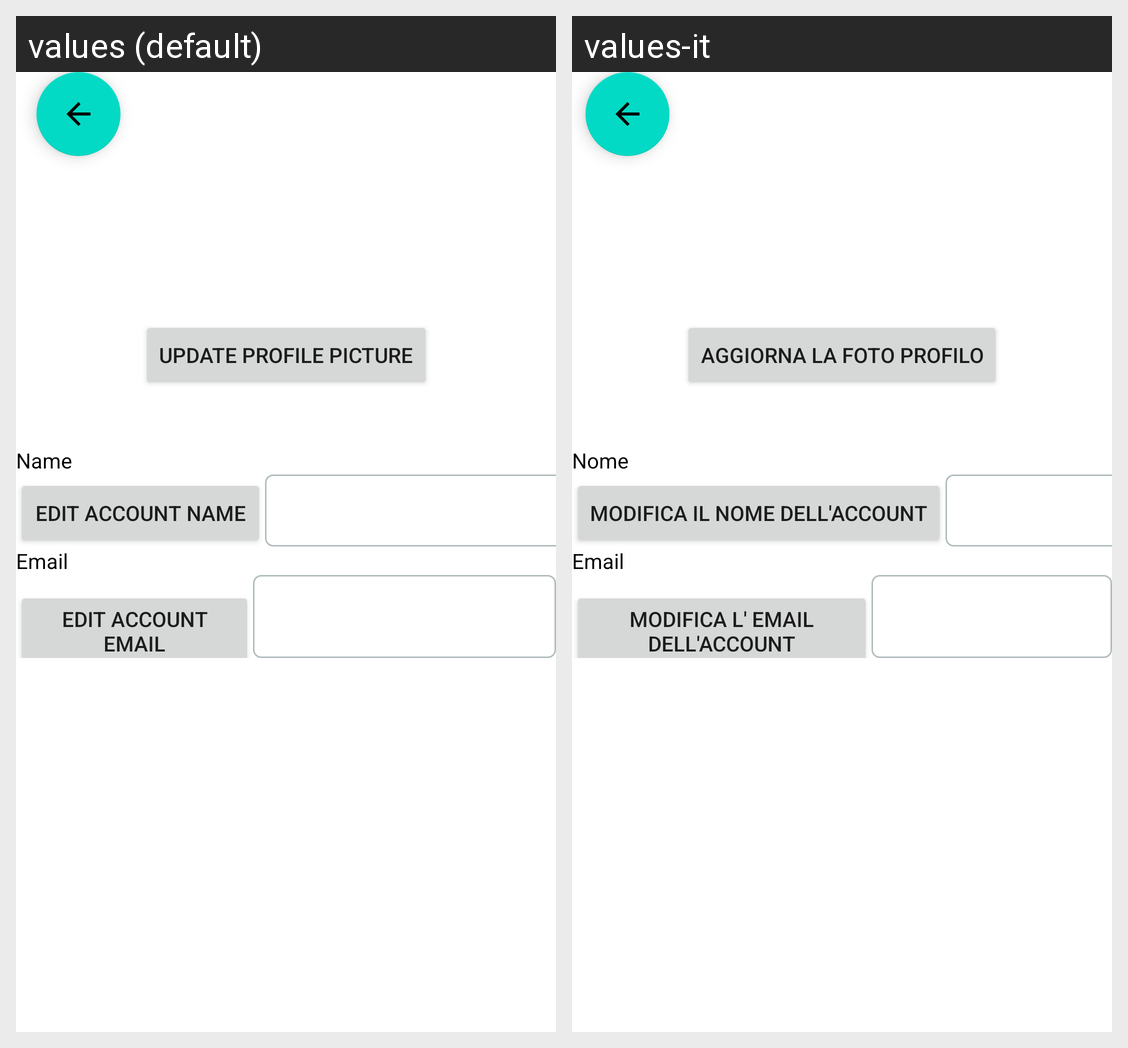

The same Android screen rendered under two of its app's locales, left to right. List the strings drawn on it with the default value and each locale's translation.
Android screen res/layout/activity_account_settings.xml rendered under 2 locales, left to right: values (default), values-it. Device: Nexus 5 (rendered at 1080×1920; each locale shown at half size, 540×960, under a caption strip naming it); theme Theme.MapsProject.
Strings drawn on this screen, with the default value and each locale's value (text and hints the layout hard-codes, and strings that could not be matched under every locale, appear in the picture but are not listed):

update_profile_picture
  values: Update Profile Picture
  values-it: Aggiorna la foto profilo

name
  values: Name
  values-it: Nome

edit_account_name
  values: Edit Account Name
  values-it: Modifica il nome dell'account

email
  values: Email
  values-it: Email

edit_account_email
  values: Edit Account Email
  values-it: Modifica l' Email dell'account
